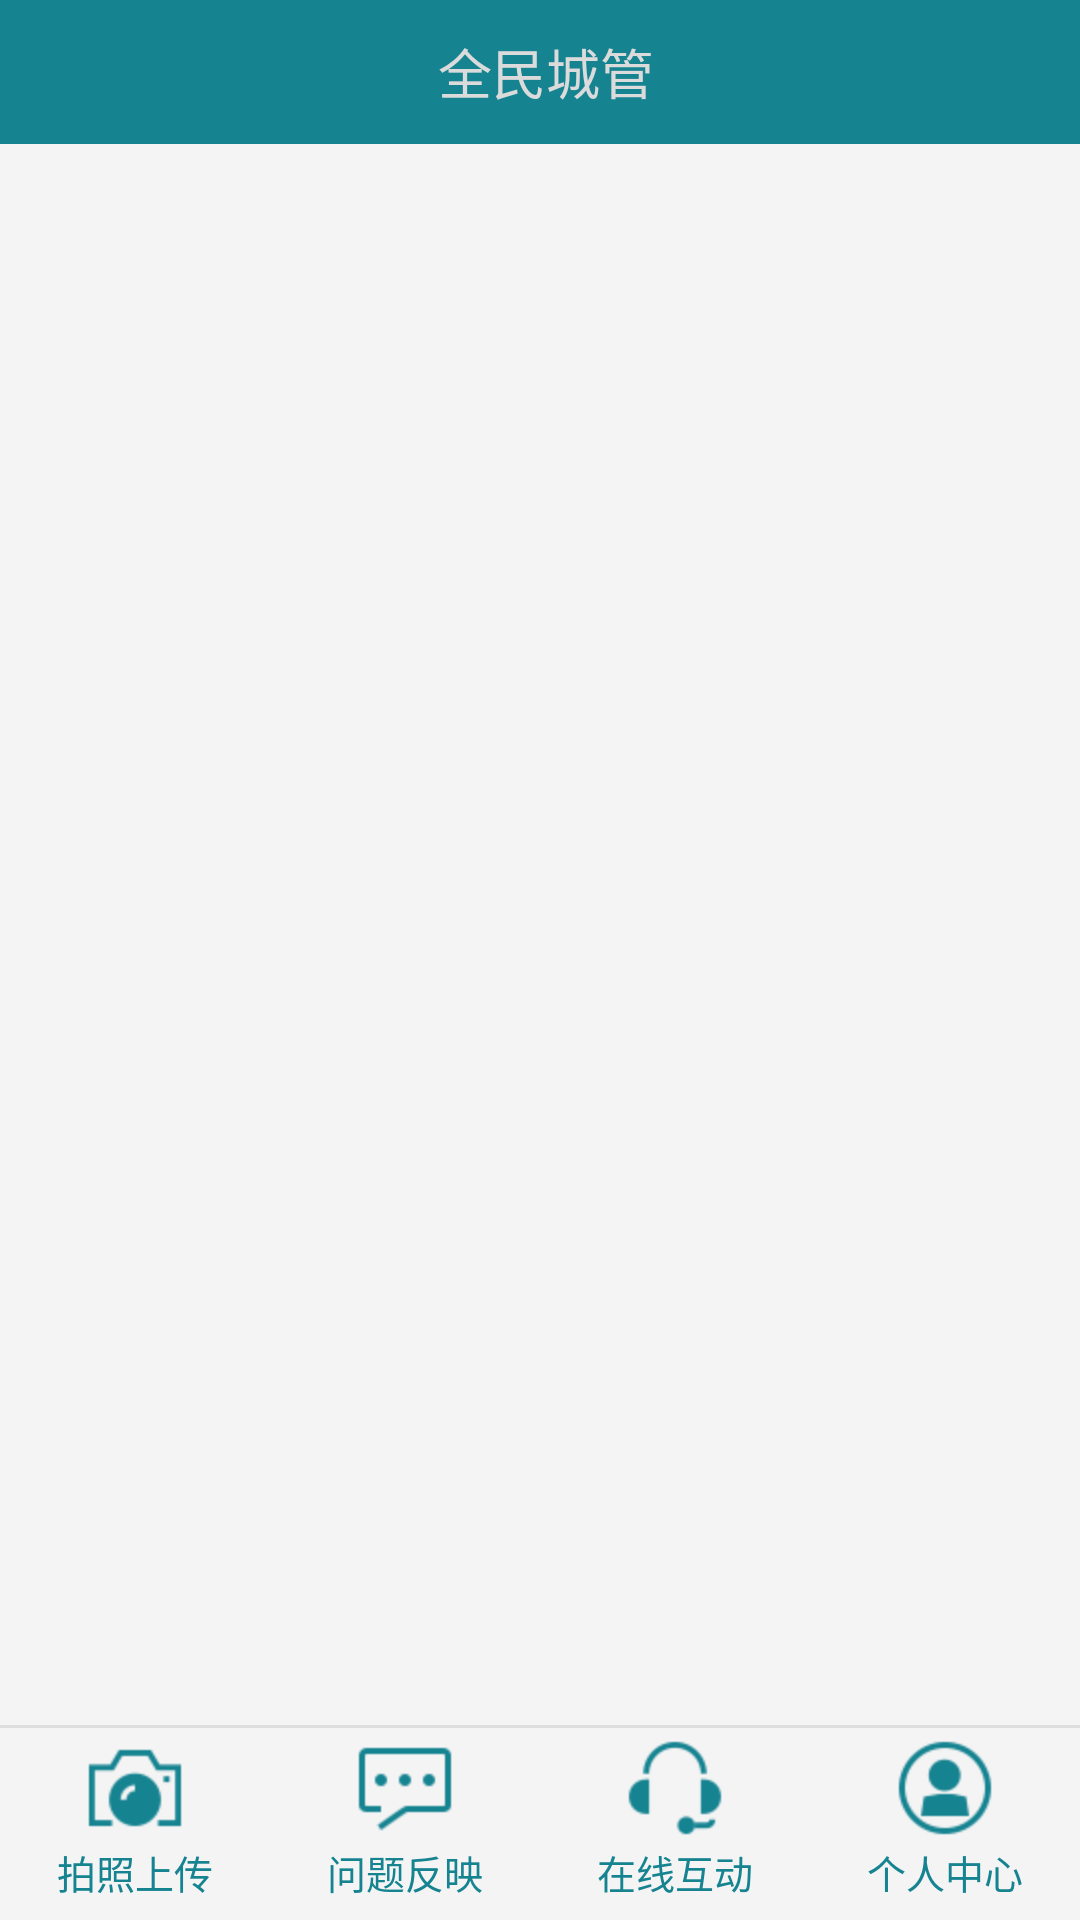

Produce the Android XML layout that renders to this screen, including the resource entries it uses.
<!-- AndroidManifest.xml: activity theme MainTheme -->
<!-- res/layout/activity_main.xml -->
<LinearLayout xmlns:android="http://schemas.android.com/apk/res/android"
    xmlns:tools="http://schemas.android.com/tools"
    android:layout_width="match_parent"
    android:layout_height="match_parent"
    android:background="@color/cp_main_background_color"
    android:orientation="vertical"
    tools:context="com.xmkj.citymanager.MainActivity" >

    <include layout="@layout/common_title_bar" />

    <ListView
        android:id="@+id/news_list"
        android:layout_width="match_parent"
        android:layout_height="0dp"
        android:layout_weight="1"
        android:divider="@drawable/np_list_divider_bg"
        android:dividerHeight="1dp"
        android:orientation="vertical" >
    </ListView>

    <View
        android:layout_width="match_parent"
        android:layout_height="1dp"
        android:background="#dedede" />

    <LinearLayout
        android:layout_width="match_parent"
        android:layout_height="56dp"
        android:layout_marginBottom="4dp"
        android:layout_marginTop="4dp"
        android:orientation="horizontal" >

        <LinearLayout
            android:id="@+id/picture_report"
            android:layout_width="0dp"
            android:layout_height="match_parent"
            android:layout_weight="1"
            android:orientation="vertical" >

            <ImageView
                android:layout_width="match_parent"
                android:layout_height="32dp"
                android:scaleType="fitCenter"
                android:src="@drawable/picture_report_selector" />

            <TextView
                android:layout_width="match_parent"
                android:layout_height="24dp"
                android:gravity="center"
                android:text="@string/bt_picture_report"
                android:textColor="@color/np_common_bar_bg"
                android:textSize="@dimen/common_text_size_small" />
        </LinearLayout>

        <LinearLayout
            android:id="@+id/text_report"
            android:layout_width="0dp"
            android:layout_height="match_parent"
            android:layout_weight="1"
            android:orientation="vertical" >

            <ImageView
                android:layout_width="match_parent"
                android:layout_height="32dp"
                android:scaleType="fitCenter"
                android:src="@drawable/text_report_selector" />

            <TextView
                android:layout_width="match_parent"
                android:layout_height="24dp"
                android:gravity="center"
                android:text="@string/bt_text_report"
                android:textColor="@color/np_common_bar_bg"
                android:textSize="@dimen/common_text_size_small" />
        </LinearLayout>

        <LinearLayout
            android:id="@+id/user_comm"
            android:layout_width="0dp"
            android:layout_height="match_parent"
            android:layout_weight="1"
            android:orientation="vertical" >

            <ImageView
                android:layout_width="match_parent"
                android:layout_height="32dp"
                android:scaleType="fitCenter"
                android:src="@drawable/online_report_selector" />

            <TextView
                android:layout_width="match_parent"
                android:layout_height="24dp"
                android:gravity="center"
                android:text="@string/bt_user_comm"
                android:textColor="@color/np_common_bar_bg"
                android:textSize="@dimen/common_text_size_small" />
        </LinearLayout>

        <LinearLayout
            android:id="@+id/user_center"
            android:layout_width="0dp"
            android:layout_height="match_parent"
            android:layout_weight="1"
            android:orientation="vertical" >

            <ImageView
                android:layout_width="match_parent"
                android:layout_height="32dp"
                android:scaleType="fitCenter"
                android:src="@drawable/personal_center_selector" />

            <TextView
                android:layout_width="match_parent"
                android:layout_height="24dp"
                android:gravity="center"
                android:text="@string/bt_user_center"
                android:textColor="@color/np_common_bar_bg"
                android:textSize="@dimen/common_text_size_small" />
        </LinearLayout>
    </LinearLayout>

</LinearLayout>
<!-- res/layout/common_title_bar.xml (included above) -->
<?xml version="1.0" encoding="utf-8"?>
<RelativeLayout xmlns:android="http://schemas.android.com/apk/res/android"
    android:id="@+id/action_bar_normal"
    style="@style/MyWidget.ActionBarPanel" >

    <ImageView
        android:id="@+id/action_navi"
        android:layout_width="48dp"
        android:layout_height="match_parent"
        android:layout_alignParentLeft="true"
        android:scaleType="fitCenter"
        android:src="@drawable/ic_action_previous_item" />

    <TextView
        android:id="@+id/navi_text"
        android:layout_width="match_parent"
        android:layout_height="match_parent"
        android:layout_alignParentRight="true"
        android:layout_marginLeft="4dp"
        android:layout_marginRight="48dp"
        android:layout_toRightOf="@id/action_navi"
        android:ellipsize="end"
        android:gravity="center"
        android:singleLine="true"
        android:text="@string/app_name"
        android:textColor="@color/np_main_text_color_normal"
        android:textSize="@dimen/common_title_text_size" />

</RelativeLayout>
<!-- resources referenced by this layout -->
<resources>
  <color name="cp_main_background_color">#FFF4F4F4</color>
  <color name="np_common_bar_bg">#168391</color>
  <color name="np_main_text_color_normal">#FFDBDBDB</color>
  <dimen name="common_text_size_small">13dp</dimen>
  <dimen name="common_title_text_size">18sp</dimen>
  <!-- drawable online_report_selector (drawable) -->
  <?xml version="1.0" encoding="utf-8"?>
  <selector xmlns:android="http://schemas.android.com/apk/res/android">
      <item android:drawable="@drawable/online_click" android:state_pressed="true"/>
      <item android:drawable="@drawable/online_click" android:state_pressed="false"/>
  </selector>
  <!-- drawable personal_center_selector (drawable) -->
  <?xml version="1.0" encoding="utf-8"?>
  <selector xmlns:android="http://schemas.android.com/apk/res/android">
  
      <item android:drawable="@drawable/person_click" android:state_pressed="true"/>
      <item android:drawable="@drawable/person_click" android:state_pressed="false"/>
  
  </selector>
  <!-- drawable picture_report_selector (drawable) -->
  <?xml version="1.0" encoding="utf-8"?>
  <selector xmlns:android="http://schemas.android.com/apk/res/android">
  
      <item android:drawable="@drawable/camera_report_click" android:state_pressed="true"/>
      <item android:drawable="@drawable/camera_report_click" android:state_pressed="false"/>
  
  </selector>
  <!-- drawable text_report_selector (drawable) -->
  <?xml version="1.0" encoding="utf-8"?>
  <selector xmlns:android="http://schemas.android.com/apk/res/android">
      <item android:drawable="@drawable/text_report_click" android:state_pressed="true"/>
      <item android:drawable="@drawable/text_report_click" android:state_pressed="false"/>
  </selector>
  <string name="app_name">全民城管</string>
  <string name="bt_picture_report">拍照上传</string>
  <string name="bt_text_report">问题反映</string>
  <string name="bt_user_center">个人中心</string>
  <string name="bt_user_comm">在线互动</string>
  <style name="MyWidget.ActionBarPanel">
          <item name="android:layout_width">match_parent</item>
          <item name="android:layout_height">@dimen/letool_action_bar_height</item>
          <item name="android:background">@color/np_common_bar_bg</item>
          <item name="android:gravity">center_vertical</item>
      </style>
  <style name="MainTheme" parent="@android:style/Theme">
          <item name="android:windowFullscreen">false</item>
          <item name="android:windowIsTranslucent">false</item>
          <item name="android:windowContentOverlay">@null</item>
          <item name="android:windowNoTitle">true</item>
          <item name="android:windowBackground">@null</item>
          <item name="android:windowAnimationStyle">@null</item>
      </style>
  <!-- drawable online_click: png bitmap (drawable-xhdpi, 1797 bytes) -->
  <!-- drawable person_click: png bitmap (drawable-xhdpi, 2309 bytes) -->
  <!-- drawable camera_report_click: png bitmap (drawable-xhdpi, 1685 bytes) -->
  <!-- drawable text_report_click: png bitmap (drawable-xhdpi, 1414 bytes) -->
  <dimen name="letool_action_bar_height">48dp</dimen>
</resources>
